Run: headless pygame with SDL's dummy video driver; simulated clock (each Clock.tick advances the game by its frame time, no real sleeping); random seed 0; keys injected as events and as key.get_pressed() state; mouse plan: one left click at the window centre at the start of phase 2, then a move to the lower-right quarter at the start of phase 3.
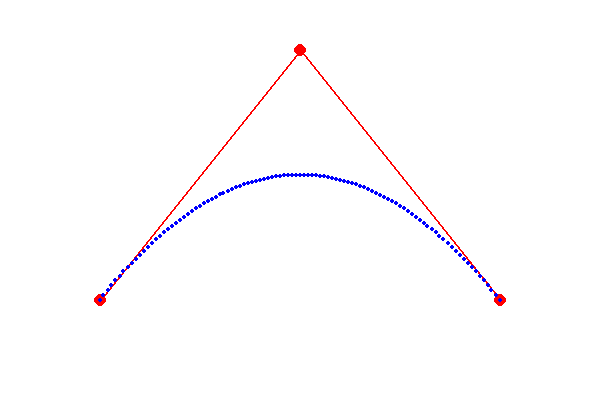
Frame 1 of 4 · flips 1–60 · no input
Frame 2 of 4 · flips 61–180 · clicked the window centre · tapped SPACE, RETURN · held RIGHT (→), D · screen unchanged from frame 1, image omitted
Frame 3 of 4 · flips 181–300 · moved the mouse to the lower-right quarter · held DOWN (↓), S · screen unchanged from frame 2, image omitted
Frame 4 of 4 · flips 301–420 · held LEFT (←), A, UP (↑), W · screen unchanged from frame 3, image omitted

The pygame program that drew these frames:

import pygame, sys

pygame.init()

WIDTH, HEIGHT = 600, 400
screen = pygame.display.set_mode((WIDTH, HEIGHT))
pygame.display.set_caption("Quadratic Bézier Curve (3 points)")

WHITE = (255, 255, 255)
RED = (255,   0,   0)
BLUE = (0,   0, 255)

# Three control points: start, control, end
points = [(100, 300), (300, 50), (500, 300)]
drag = None

def bezier_quad(p0, p1, p2, t):
    """Return (x, y) for quadratic Bezier at parameter t."""
    u = 1 - t
    # Quadratic Bézier formula: (1-u)^2 P0 + 2u(1-u) P1 + u^2 P2
    x = u * u * p0[0] + 2 * u * t * p1[0] + t * t * p2[0]
    y = u * u * p0[1] + 2 * u * t * p1[1] + t * t * p2[1]
    return int(x), int(y)

def draw():
    screen.fill(WHITE)
    # Draw control polygon (lines connecting the points)
    pygame.draw.lines(screen, RED, False, points, 2)
    # Draw control points
    for p in points:
        pygame.draw.circle(screen, RED, p, 6)
    # Draw the Bézier curve by sampling many points
    for i in range(101):
        t = i / 100
        pygame.draw.circle(screen, BLUE, bezier_quad(points[0], points[1], points[2], t), 2)
    pygame.display.flip()

while True:
    for e in pygame.event.get():
        if e.type == pygame.QUIT:
            pygame.quit()
            sys.exit()
        if e.type == pygame.MOUSEBUTTONDOWN:
            for i, p in enumerate(points):
                if abs(e.pos[0] - p[0]) < 8 and abs(e.pos[1] - p[1]) < 8:
                    drag = i
        if e.type == pygame.MOUSEBUTTONUP:
            drag = None
        if e.type == pygame.MOUSEMOTION and drag is not None:
            points[drag] = e.pos

    draw()
